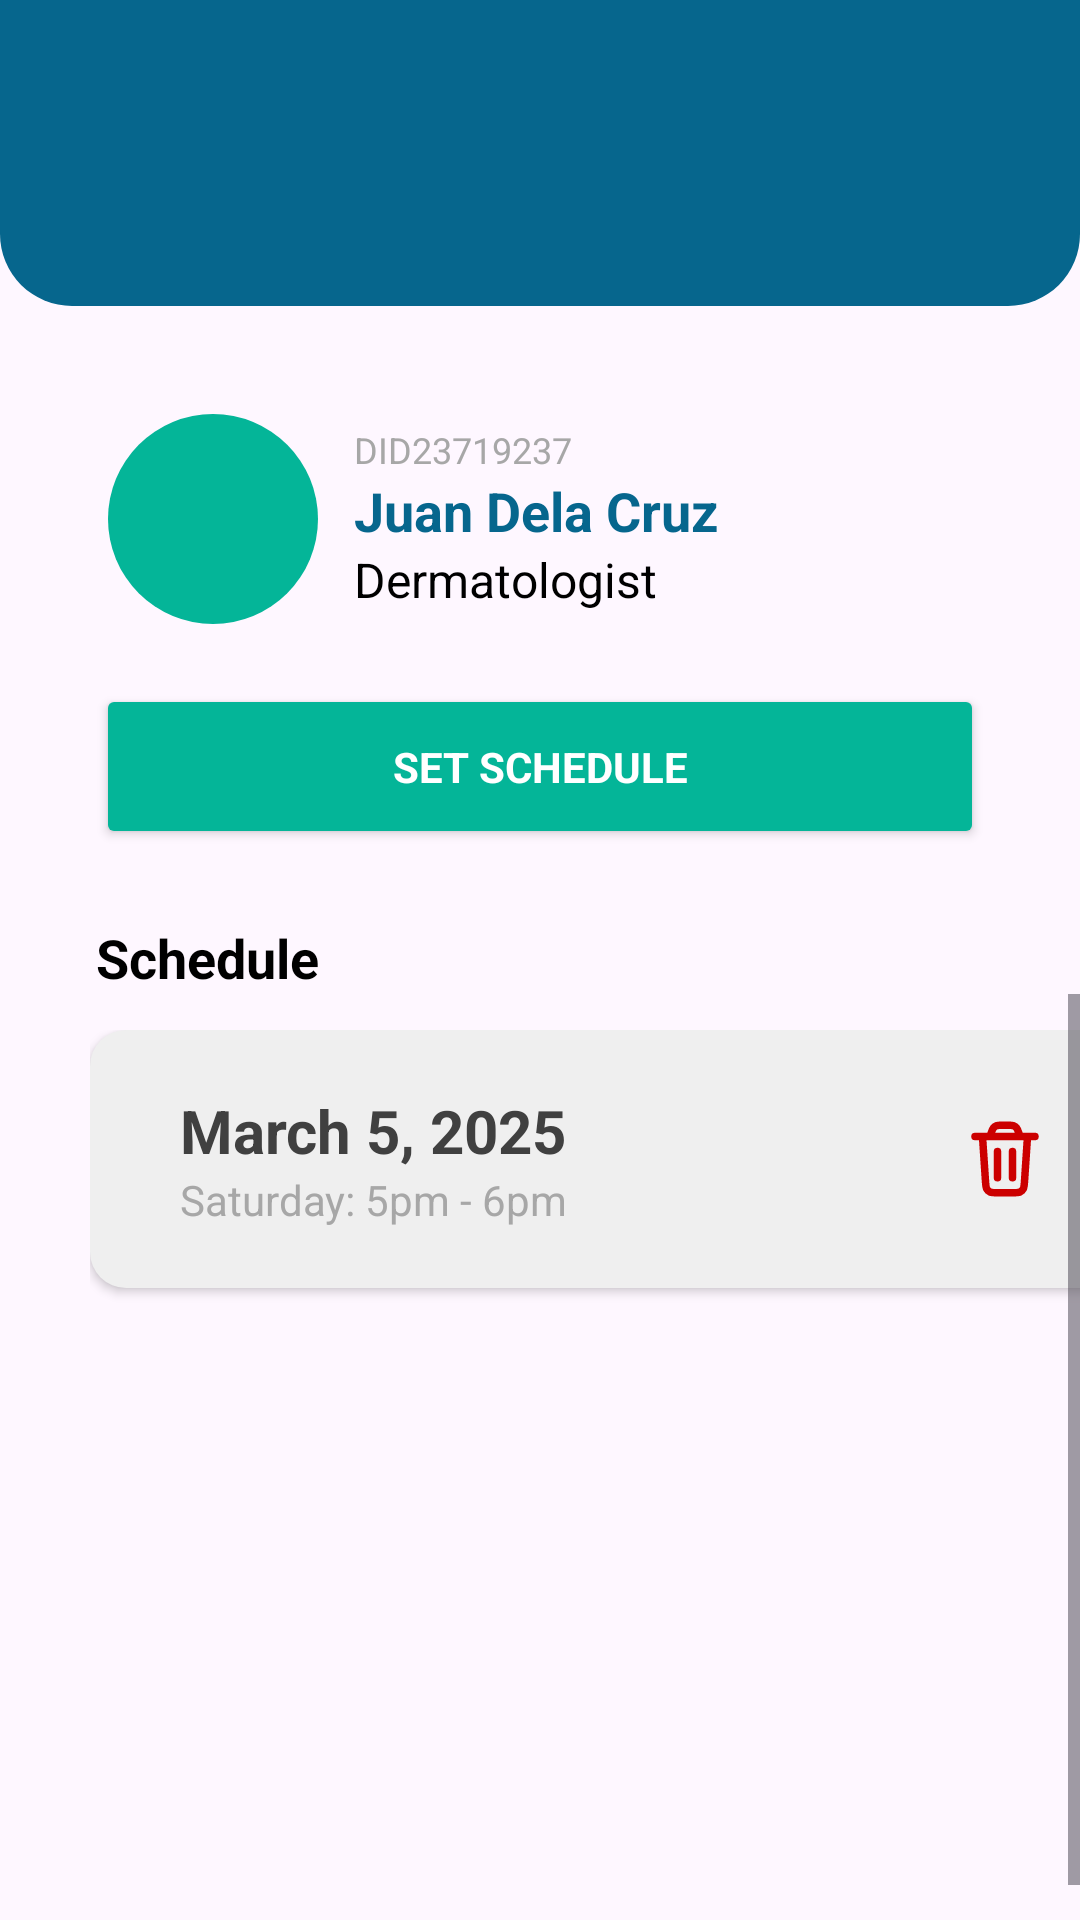

Layout XML and referenced resources for this Android screen:
<!-- AndroidManifest.xml: application theme Theme.CS320_Hospital_and_Medical_Android_App -->
<!-- res/layout/schedule_view_doctor.xml -->
<?xml version="1.0" encoding="utf-8"?>

<androidx.constraintlayout.widget.ConstraintLayout xmlns:android="http://schemas.android.com/apk/res/android"
    xmlns:app="http://schemas.android.com/apk/res-auto"
    xmlns:tools="http://schemas.android.com/tools"
    android:layout_width="match_parent"
    android:layout_height="match_parent">

    
    <include
        android:id="@+id/includeWatermark"
        layout="@layout/logo_watermark"
        android:layout_width="wrap_content"
        android:layout_height="wrap_content"
        app:layout_constraintBottom_toBottomOf="parent"
        app:layout_constraintEnd_toEndOf="parent" />

    
    <include
        android:id="@+id/includeHeader"
        layout="@layout/header_bar"
        app:layout_constraintEnd_toEndOf="parent"
        app:layout_constraintStart_toStartOf="parent"
        app:layout_constraintTop_toTopOf="parent" />

    
    <LinearLayout
        android:id="@+id/profileSection"
        android:layout_width="0dp"
        android:layout_height="wrap_content"
        android:layout_margin="20dp"
        android:gravity="center_vertical"
        android:orientation="horizontal"
        android:padding="16dp"
        app:layout_constraintEnd_toEndOf="parent"
        app:layout_constraintStart_toStartOf="parent"
        app:layout_constraintTop_toBottomOf="@id/includeHeader">

        
        <FrameLayout
            android:layout_width="70dp"
            android:layout_height="70dp"
            android:layout_marginEnd="12dp"
            android:background="@drawable/bg_circle_emerald"
            android:padding="14dp">

            <com.google.android.material.imageview.ShapeableImageView
                android:id="@+id/imageDoctor"
                android:layout_width="match_parent"
                android:layout_height="match_parent"
                android:scaleType="centerCrop"
                android:src="@drawable/logo_kmed_negative"
                app:shapeAppearanceOverlay="@style/CircleImageView" />
        </FrameLayout>

        
        <LinearLayout
            android:layout_width="0dp"
            android:layout_height="wrap_content"
            android:layout_weight="1"
            android:orientation="vertical">

            <TextView
                android:id="@+id/doctorID"
                android:layout_width="wrap_content"
                android:layout_height="wrap_content"
                android:text="DID23719237"
                android:textColor="@color/lightGray"
                android:textSize="12sp" />

            <TextView
                android:id="@+id/doctorName"
                android:layout_width="wrap_content"
                android:layout_height="wrap_content"
                android:text="Juan Dela Cruz"
                android:textColor="@color/darkBlue"
                android:textSize="18sp"
                android:textStyle="bold" />

            <TextView
                android:id="@+id/doctorSpecialization"
                android:layout_width="wrap_content"
                android:layout_height="wrap_content"
                android:text="Dermatologist"
                android:textColor="@color/black"
                android:textSize="16sp" />
        </LinearLayout>
    </LinearLayout>

    
    <Button
        android:id="@+id/btnSetSchedule"
        android:layout_width="0dp"
        android:layout_height="wrap_content"
        android:layout_marginStart="32dp"
        android:layout_marginTop="4dp"
        android:layout_marginEnd="32dp"
        android:backgroundTint="@color/emerald"
        android:padding="18dp"
        android:text="Set Schedule"
        android:textColor="@android:color/white"
        android:textStyle="bold"
        app:layout_constraintEnd_toEndOf="parent"
        app:layout_constraintStart_toStartOf="parent"
        app:layout_constraintTop_toBottomOf="@id/profileSection" />

    
    <TextView
        android:id="@+id/screenName"
        android:layout_width="wrap_content"
        android:layout_height="wrap_content"
        android:text="Schedule"
        android:textSize="18sp"
        android:textStyle="bold"
        android:layout_marginTop="24dp"
        android:layout_marginStart="32dp"
        android:textColor="@color/black"
        app:layout_constraintTop_toBottomOf="@id/btnSetSchedule"
        app:layout_constraintStart_toStartOf="parent" />


    
    <androidx.recyclerview.widget.RecyclerView
        android:id="@+id/recyclerSchedule"
        android:layout_width="0dp"
        android:layout_height="0dp"
        android:layout_marginTop="12dp"
        android:layout_marginStart="30dp"
        android:layout_marginEnd="30dp"
        android:layout_marginBottom="16dp"
        android:clipToPadding="false"
        android:paddingBottom="12dp"
        app:layout_constraintTop_toBottomOf="@id/screenName"
        app:layout_constraintBottom_toBottomOf="parent"
        app:layout_constraintStart_toStartOf="parent"
        app:layout_constraintEnd_toEndOf="parent"
        tools:listitem="@layout/schedule_card_clinic" />

    
    <ScrollView
        android:layout_width="0dp"
        android:layout_height="0dp"
        android:fillViewport="true"
        app:layout_constraintTop_toBottomOf="@id/screenName"
        app:layout_constraintBottom_toBottomOf="parent"
        app:layout_constraintStart_toStartOf="parent"
        app:layout_constraintEnd_toEndOf="parent">

        <LinearLayout
            android:layout_width="match_parent"
            android:layout_height="wrap_content"
            android:orientation="vertical"
            android:id="@+id/listSchedule"
            android:layout_marginStart="30dp"
            android:layout_marginEnd="30dp"
            android:layout_marginTop="12dp"
            android:layout_marginBottom="16dp">

            <include layout="@layout/schedule_card_clinic" />

        </LinearLayout>
    </ScrollView>


</androidx.constraintlayout.widget.ConstraintLayout>
<!-- res/layout/logo_watermark.xml (included above) -->
<?xml version="1.0" encoding="utf-8"?>

<androidx.constraintlayout.widget.ConstraintLayout
    xmlns:android="http://schemas.android.com/apk/res/android"
    xmlns:app="http://schemas.android.com/apk/res-auto"
    android:layout_width="wrap_content"
    android:layout_height="wrap_content">

    <ImageView
        android:id="@+id/logoWatermark"
        android:layout_width="471dp"
        android:layout_height="442dp"
        android:alpha="0.2"
        android:scaleType="fitCenter"
        android:src="@drawable/logo_kmed_primary"
        app:layout_constraintBottom_toBottomOf="parent"
        app:layout_constraintEnd_toEndOf="parent"
        android:layout_marginEnd="-80dp"
        android:layout_marginBottom="-80dp"/>
</androidx.constraintlayout.widget.ConstraintLayout>
<!-- res/layout/header_bar.xml (included above) -->
<?xml version="1.0" encoding="utf-8"?>
<FrameLayout xmlns:android="http://schemas.android.com/apk/res/android"
    android:id="@+id/headerBackground"
    android:layout_width="match_parent"
    android:layout_height="wrap_content"
    android:layout_gravity="center_horizontal"
    android:background="@drawable/bg_header"
    android:minHeight="50dp"
    android:paddingLeft="30dp"
    android:paddingTop="40dp"
    android:paddingRight="30dp"
    android:paddingBottom="30dp">

    
    <ImageView
        android:id="@+id/logo"
        android:layout_width="32dp"
        android:layout_height="32dp"
        android:layout_gravity="start|top"
        android:clickable="true"
        android:contentDescription="Dashboard"
        android:focusable="true"
        android:src="@drawable/logo_kmed_negative" />

    
    <ImageView
        android:id="@+id/settings"
        android:visibility="gone"
        android:layout_width="28dp"
        android:layout_height="22dp"
        android:layout_gravity="end|top"
        android:clickable="true"
        android:contentDescription="Settings"
        android:focusable="true"
        android:src="@drawable/icon_settings_line" />

</FrameLayout>
<!-- res/layout/schedule_card_clinic.xml (included above) -->
<?xml version="1.0" encoding="utf-8"?>

<LinearLayout xmlns:android="http://schemas.android.com/apk/res/android"
    xmlns:app="http://schemas.android.com/apk/res-auto"
    android:layout_width="match_parent"
    android:layout_height="wrap_content"
    android:layout_marginBottom="12dp"
    android:background="@drawable/bg_schedule_cards"
    android:backgroundTint="@color/mediumGray"
    android:elevation="2dp"
    android:gravity="center_vertical"
    android:orientation="horizontal"
    android:paddingLeft="30dp"
    android:paddingTop="20dp"
    android:paddingRight="30dp"
    android:paddingBottom="20dp">

    <LinearLayout
        android:id="@+id/scheduleTextContainer"
        android:layout_width="0dp"
        android:layout_height="wrap_content"
        android:layout_weight="1"
        android:orientation="vertical">

        <TextView
            android:id="@+id/scheduleDate"
            android:layout_width="wrap_content"
            android:layout_height="wrap_content"
            android:text="March 5, 2025"
            android:textColor="@color/darkGray"
            android:textSize="20sp"
            android:textStyle="bold" />

        <TextView
            android:id="@+id/scheduleTime"
            android:layout_width="wrap_content"
            android:layout_height="wrap_content"
            android:text="Saturday: 5pm - 6pm"
            android:textColor="@color/lightGray"
            android:textSize="14sp" />
    </LinearLayout>

    <ImageView
        android:id="@+id/deleteBtn"
        android:layout_width="50dp"
        android:layout_height="30dp"
        android:layout_marginStart="8dp"
        android:contentDescription="Delete"
        android:src="@drawable/icon_trash"
        app:tint="@color/red" />
</LinearLayout>
<!-- resources referenced by this layout -->
<resources>
  <color name="black">#FF000000</color>
  <color name="darkBlue">#06668d</color>
  <color name="darkGray">#404040</color>
  <color name="emerald">#04b598</color>
  <color name="lightGray">#A7A7A7</color>
  <color name="mediumGray">#efefef</color>
  <color name="red">#cc0000</color>
  <!-- drawable bg_circle_emerald (drawable) -->
  <?xml version="1.0" encoding="utf-8"?>
  
  <shape xmlns:android="http://schemas.android.com/apk/res/android"
      android:shape="oval">
  
      <solid android:color="@color/emerald"/>
  </shape>
  <!-- drawable bg_header (drawable) -->
  <?xml version="1.0" encoding="utf-8"?>
  
  <shape xmlns:android="http://schemas.android.com/apk/res/android">
      <solid android:color="@color/darkBlue" />
      <corners android:bottomLeftRadius="24dp" android:bottomRightRadius="24dp" />
  </shape>
  <!-- drawable bg_schedule_cards (drawable) -->
  <?xml version="1.0" encoding="utf-8"?>
  
  <shape xmlns:android="http://schemas.android.com/apk/res/android"
      android:shape="rectangle">
      <solid android:color="@color/mediumGray" />
      <corners android:radius="12dp" />
  </shape>
  <!-- drawable icon_trash (drawable) -->
  <vector xmlns:android="http://schemas.android.com/apk/res/android"
      android:width="800dp"
      android:height="800dp"
      android:viewportWidth="24"
      android:viewportHeight="24">
    <path
        android:pathData="M18,6L17.199,18.013C17.129,19.065 17.094,19.591 16.867,19.99C16.667,20.341 16.365,20.624 16.001,20.8C15.588,21 15.061,21 14.006,21H9.994C8.939,21 8.412,21 7.999,20.8C7.635,20.624 7.333,20.341 7.133,19.99C6.906,19.591 6.871,19.065 6.801,18.013L6,6M4,6H20M16,6L15.729,5.188C15.467,4.401 15.336,4.008 15.093,3.717C14.878,3.46 14.602,3.261 14.29,3.139C13.938,3 13.523,3 12.694,3H11.306C10.477,3 10.062,3 9.71,3.139C9.398,3.261 9.122,3.46 8.907,3.717C8.664,4.008 8.533,4.401 8.271,5.188L8,6M14,10V17M10,10V17"
        android:strokeLineJoin="round"
        android:strokeWidth="2"
        android:fillColor="#00000000"
        android:strokeColor="#000000"
        android:strokeLineCap="round"/>
  </vector>
  <style name="CircleImageView" parent="">
          <item name="cornerFamily">rounded</item>
          <item name="cornerSize">50%</item>
      </style>
  <style name="Theme.CS320_Hospital_and_Medical_Android_App" parent="Base.Theme.CS320_Hospital_and_Medical_Android_App" />
  <style name="Base.Theme.CS320_Hospital_and_Medical_Android_App" parent="Theme.Material3.DayNight.NoActionBar">
          <item name="fontFamily">@font/font</item>
          
          
      </style>
</resources>
